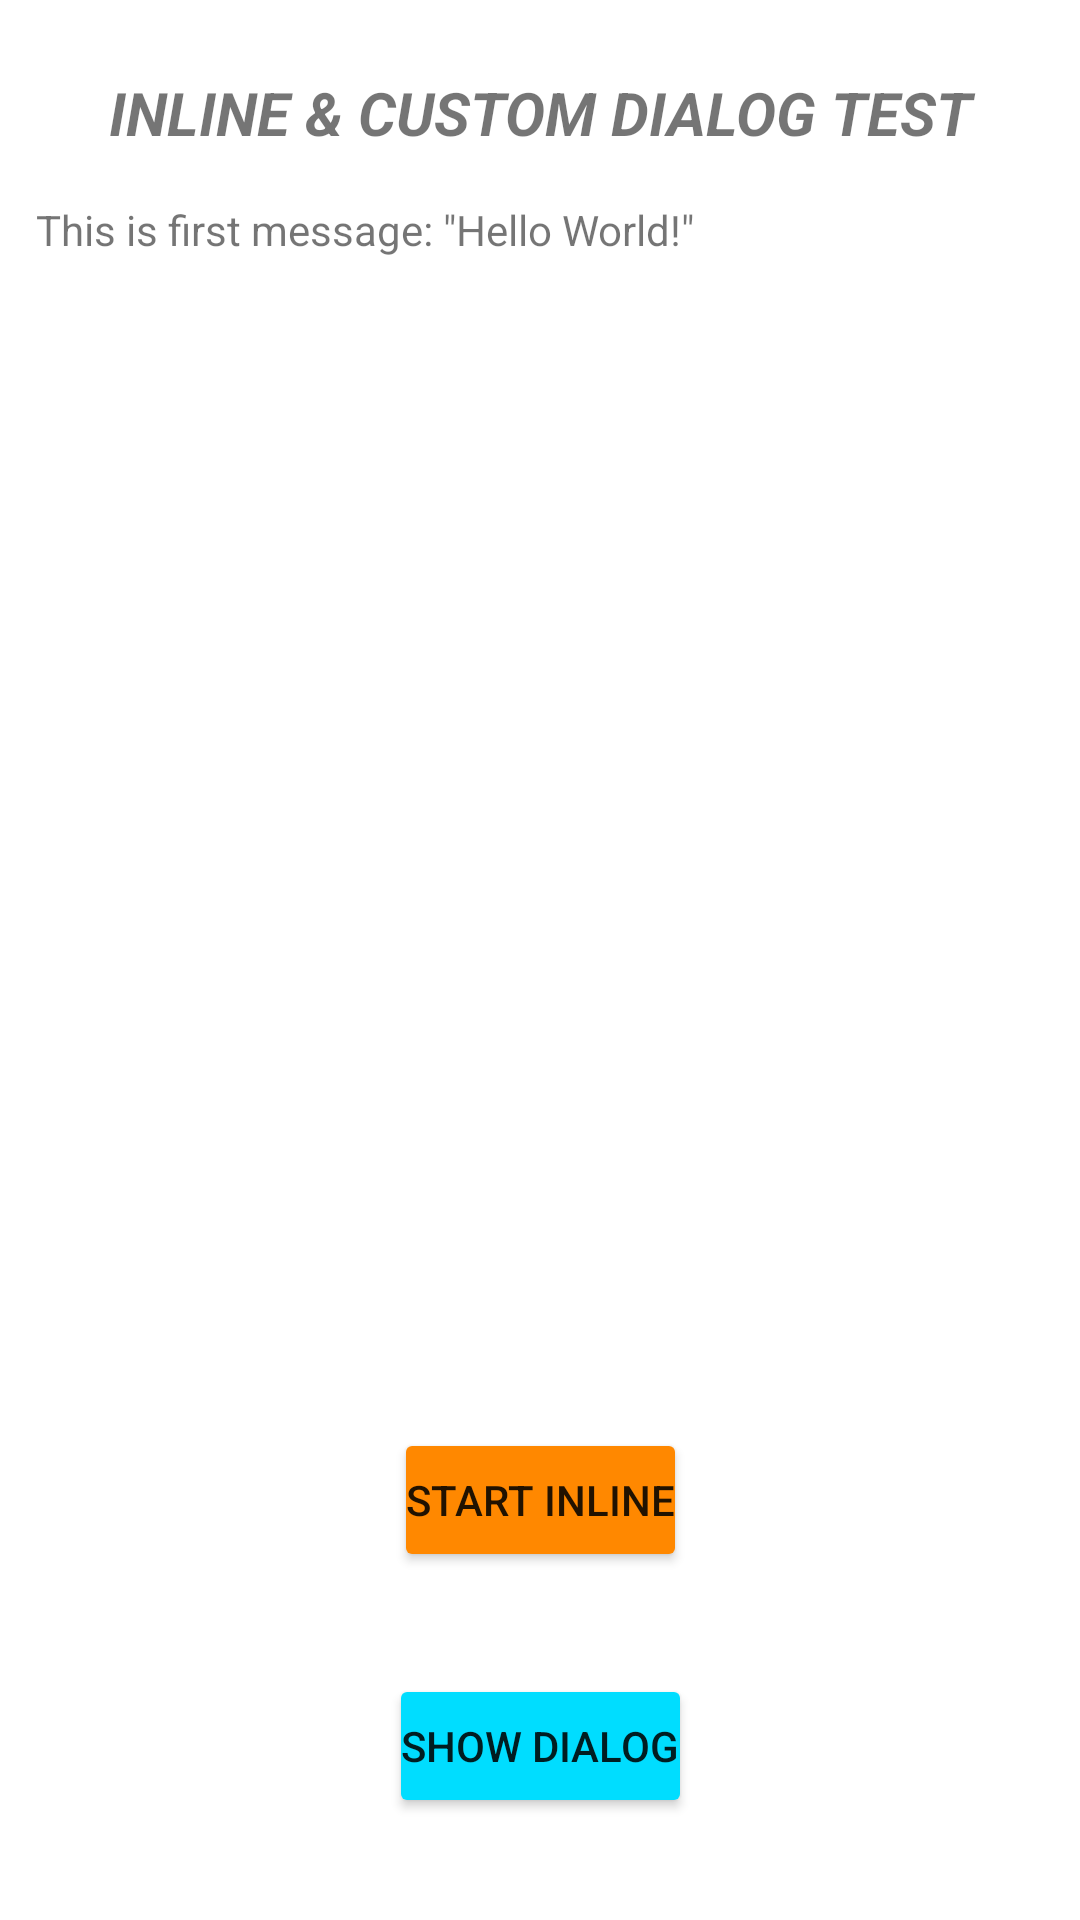

Produce the Android XML layout that renders to this screen, including the resource entries it uses.
<!-- AndroidManifest.xml: application theme Theme.CorsoKotlin -->
<!-- res/layout/activity_main.xml -->
<?xml version="1.0" encoding="utf-8"?>
<androidx.constraintlayout.widget.ConstraintLayout xmlns:android="http://schemas.android.com/apk/res/android"
    xmlns:app="http://schemas.android.com/apk/res-auto"
    xmlns:tools="http://schemas.android.com/tools"
    android:layout_width="match_parent"
    android:layout_height="match_parent"
    tools:context=".CustomAlertActivity">

    <TextView
        android:id="@+id/tilteText"
        android:layout_width="match_parent"
        android:layout_height="wrap_content"
        android:layout_margin="20dp"
        android:gravity="center"
        android:padding="4dp"
        android:text="@string/messages_title"
        android:textSize="20dp"
        android:textStyle="bold|italic"
        app:layout_constraintLeft_toLeftOf="parent"
        app:layout_constraintRight_toRightOf="parent"
        app:layout_constraintTop_toTopOf="parent"
        tools:ignore="HardcodedText,SpUsage" />

    <ScrollView
        android:id="@+id/helloScroll"
        android:layout_width="match_parent"
        android:layout_height="0dp"
        android:padding="10dp"
        app:layout_constraintBottom_toTopOf="@id/inlineButton"
        app:layout_constraintLeft_toLeftOf="parent"
        app:layout_constraintRight_toRightOf="parent"
        app:layout_constraintTop_toBottomOf="@id/tilteText"
        app:layout_constraintVertical_bias="0.2">

        <TextView
            android:id="@+id/helloText"
            android:layout_width="match_parent"
            android:layout_height="wrap_content"
            android:padding="2dp"
            android:text="@string/first_message"
            tools:ignore="HardcodedText"
            tools:text="@tools:sample/lorem/random" />
    </ScrollView>

    <Button
        android:id="@+id/inlineButton"
        android:layout_width="wrap_content"
        android:layout_height="wrap_content"
        android:layout_margin="34dp"
        android:backgroundTint="@android:color/holo_orange_dark"
        android:padding="4dp"
        android:text="@string/inline"
        app:layout_constraintBottom_toTopOf="@id/dialogButton"
        app:layout_constraintEnd_toEndOf="parent"
        app:layout_constraintStart_toStartOf="parent" />

    <Button
        android:id="@+id/dialogButton"
        android:layout_width="wrap_content"
        android:layout_height="wrap_content"
        android:layout_margin="34dp"
        android:backgroundTint="@android:color/holo_blue_bright"
        android:padding="4dp"
        android:text="@string/dialog"
        app:layout_constraintBottom_toBottomOf="parent"
        app:layout_constraintEnd_toEndOf="parent"
        app:layout_constraintStart_toStartOf="parent" />

</androidx.constraintlayout.widget.ConstraintLayout>
<!-- resources referenced by this layout -->
<resources>
  <string name="dialog">Show dialog</string>
  <string name="first_message">This is first message: \"Hello World!\"\n</string>
  <string name="inline">Start inline</string>
  <string name="messages_title">INLINE &amp; CUSTOM DIALOG TEST</string>
  <style name="Theme.CorsoKotlin" parent="Theme.MaterialComponents.DayNight.DarkActionBar">
          
          <item name="colorPrimary">@color/purple_500</item>
          <item name="colorPrimaryVariant">@color/purple_700</item>
          <item name="colorOnPrimary">@color/white</item>
          
          <item name="colorSecondary">@color/teal_200</item>
          <item name="colorSecondaryVariant">@color/teal_700</item>
          <item name="colorOnSecondary">@color/black</item>
          
          <item name="android:statusBarColor" tools:targetApi="l">?attr/colorPrimaryVariant</item>
          
      </style>
  <!-- not gathered from this repository: default colours our renderer supplied (Android Studio template values) -->
  <color name="purple_500">#FF6200EE</color>
  <color name="purple_700">#FF3700B3</color>
  <color name="teal_200">#FF03DAC5</color>
  <color name="teal_700">#FF018786</color>
  <color name="black">#FF000000</color>
  <color name="white">#FFFFFFFF</color>
</resources>
